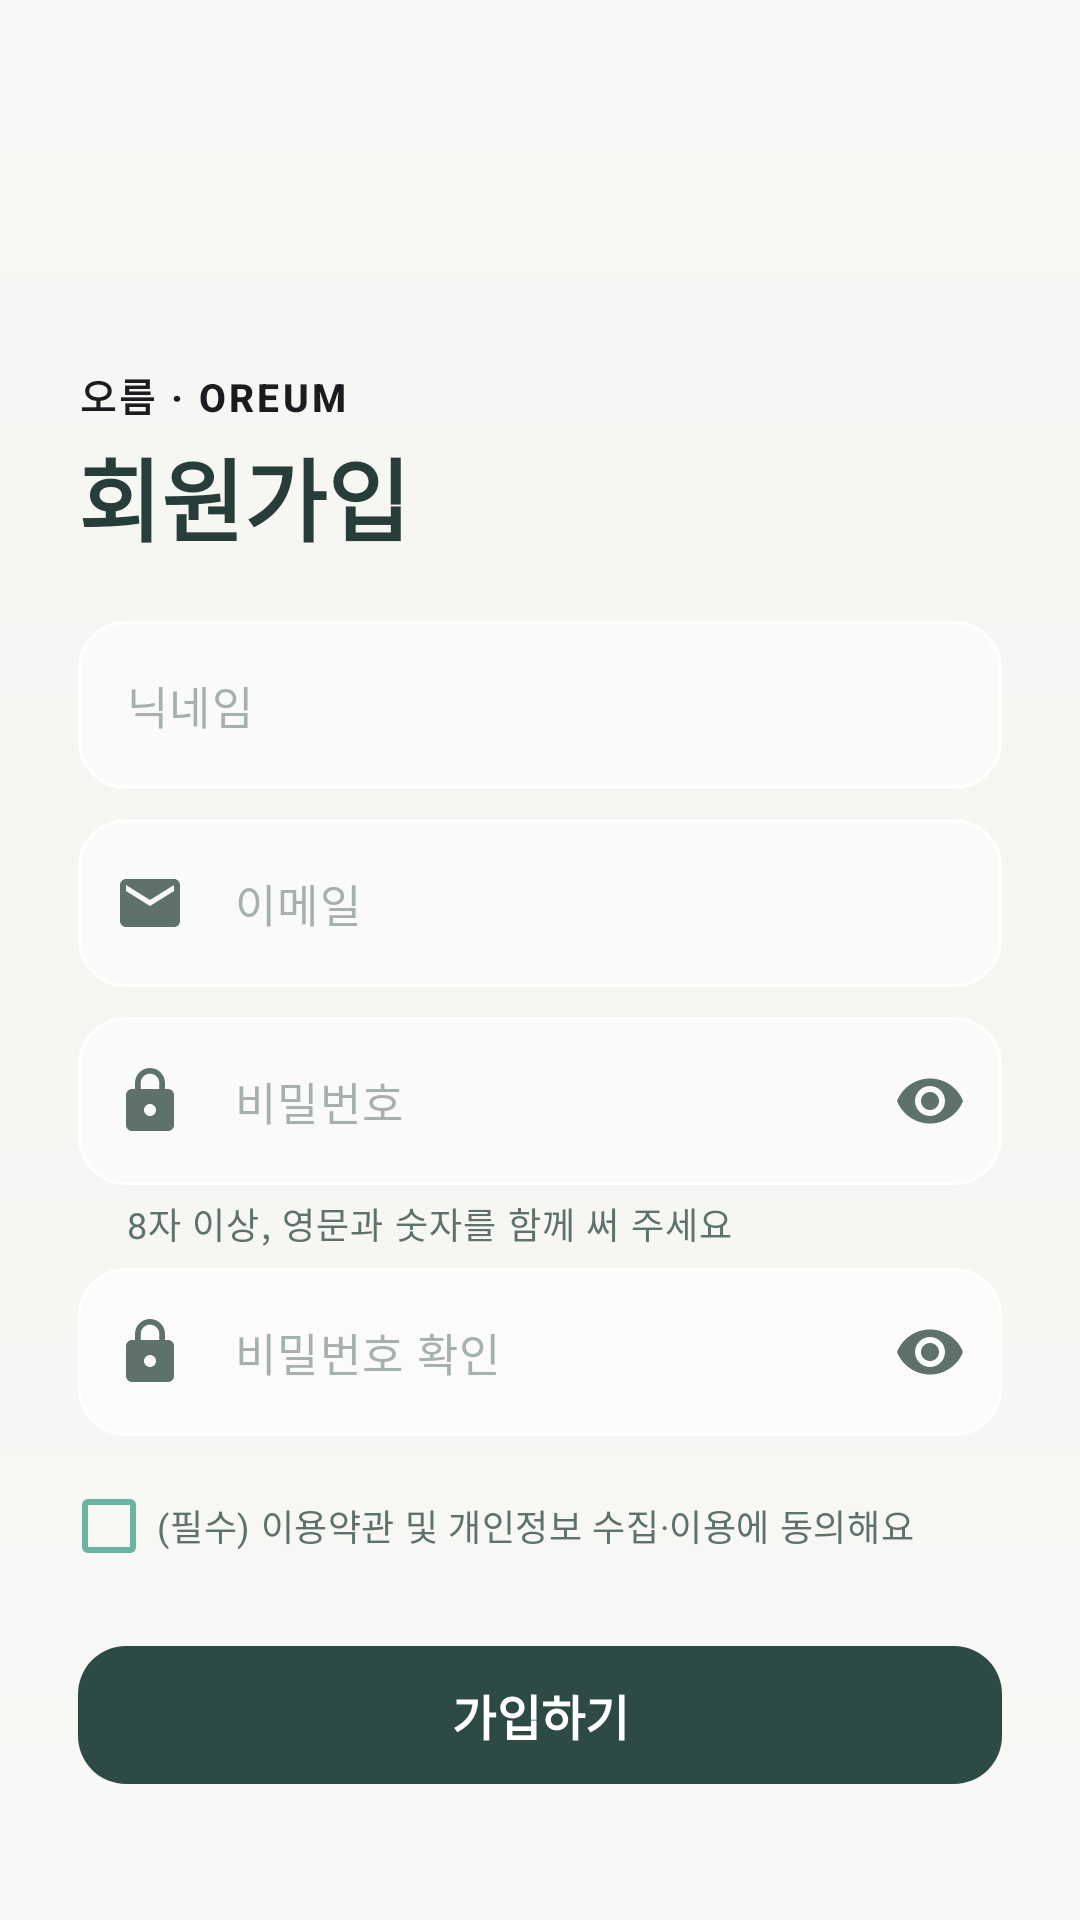

Layout XML and referenced resources for this Android screen:
<!-- AndroidManifest.xml: application theme Theme.OREUM -->
<!-- res/layout/fragment_signup.xml -->
<?xml version="1.0" encoding="utf-8"?>
<FrameLayout xmlns:android="http://schemas.android.com/apk/res/android"
    xmlns:app="http://schemas.android.com/apk/res-auto"
    xmlns:tools="http://schemas.android.com/tools"
    android:layout_width="match_parent"
    android:layout_height="match_parent">

    <ImageView
        android:id="@+id/bg_mountain"
        android:layout_width="match_parent"
        android:layout_height="match_parent"
        android:importantForAccessibility="no"
        android:scaleType="centerCrop"
        tools:src="@drawable/bg_mountain_autumn" />

    <View
        android:layout_width="match_parent"
        android:layout_height="match_parent"
        android:background="@drawable/bg_auth_scrim" />

    <androidx.core.widget.NestedScrollView
        android:id="@+id/scroll"
        android:layout_width="match_parent"
        android:layout_height="match_parent"
        android:fillViewport="true">

        <LinearLayout
            android:id="@+id/content"
            android:layout_width="match_parent"
            android:layout_height="wrap_content"
            android:orientation="vertical"
            android:paddingHorizontal="26dp"
            android:paddingTop="8dp"
            android:paddingBottom="24dp">

            <ImageButton
                android:id="@+id/btn_back"
                android:layout_width="44dp"
                android:layout_height="44dp"
                android:layout_marginStart="-10dp"
                android:background="?attr/selectableItemBackgroundBorderless"
                android:contentDescription="@string/back"
                android:src="@drawable/ic_arrow_back"
                app:tint="@color/oreum_dark_text" />

            <TextView
                android:layout_width="wrap_content"
                android:layout_height="wrap_content"
                android:layout_marginTop="70dp"
                android:text="@string/auth_brand"
                android:textAppearance="@style/TextAppearance.OREUM.Brand" />

            <TextView
                android:layout_width="wrap_content"
                android:layout_height="wrap_content"
                android:layout_marginTop="2dp"
                android:layout_marginBottom="20dp"
                android:text="@string/signup_title"
                android:textAppearance="@style/TextAppearance.OREUM.Display" />

            <com.google.android.material.textfield.TextInputLayout
                android:id="@+id/layout_nickname"
                style="@style/Widget.OREUM.TextInput.Glass"
                android:layout_width="match_parent"
                android:layout_height="wrap_content"
                app:counterEnabled="false"
                app:startIconDrawable="@drawable/ic_person">

                <com.google.android.material.textfield.TextInputEditText
                    android:id="@+id/input_nickname"
                    style="@style/Widget.OREUM.EditText.Glass"
                    android:layout_width="match_parent"
                    android:layout_height="wrap_content"
                    android:autofillHints="username"
                    android:hint="@string/hint_nickname"
                    android:imeOptions="actionNext"
                    android:inputType="textPersonName"
                    android:maxLength="10" />
            </com.google.android.material.textfield.TextInputLayout>

            <com.google.android.material.textfield.TextInputLayout
                android:id="@+id/layout_email"
                style="@style/Widget.OREUM.TextInput.Glass"
                android:layout_width="match_parent"
                android:layout_height="wrap_content"
                android:layout_marginTop="10dp"
                app:startIconDrawable="@drawable/ic_mail">

                <com.google.android.material.textfield.TextInputEditText
                    android:id="@+id/input_email"
                    style="@style/Widget.OREUM.EditText.Glass"
                    android:layout_width="match_parent"
                    android:layout_height="wrap_content"
                    android:autofillHints="emailAddress"
                    android:hint="@string/hint_email"
                    android:imeOptions="actionNext"
                    android:inputType="textEmailAddress" />
            </com.google.android.material.textfield.TextInputLayout>

            <com.google.android.material.textfield.TextInputLayout
                android:id="@+id/layout_password"
                style="@style/Widget.OREUM.TextInput.Glass"
                android:layout_width="match_parent"
                android:layout_height="wrap_content"
                android:layout_marginTop="10dp"
                app:endIconMode="password_toggle"
                app:helperText="@string/signup_password_helper"
                app:startIconDrawable="@drawable/ic_lock">

                <com.google.android.material.textfield.TextInputEditText
                    android:id="@+id/input_password"
                    style="@style/Widget.OREUM.EditText.Glass"
                    android:layout_width="match_parent"
                    android:layout_height="wrap_content"
                    android:autofillHints="newPassword"
                    android:hint="@string/hint_password"
                    android:imeOptions="actionNext"
                    android:inputType="textPassword" />
            </com.google.android.material.textfield.TextInputLayout>

            <com.google.android.material.textfield.TextInputLayout
                android:id="@+id/layout_password_confirm"
                style="@style/Widget.OREUM.TextInput.Glass"
                android:layout_width="match_parent"
                android:layout_height="wrap_content"
                android:layout_marginTop="6dp"
                app:endIconMode="password_toggle"
                app:startIconDrawable="@drawable/ic_lock">

                <com.google.android.material.textfield.TextInputEditText
                    android:id="@+id/input_password_confirm"
                    style="@style/Widget.OREUM.EditText.Glass"
                    android:layout_width="match_parent"
                    android:layout_height="wrap_content"
                    android:autofillHints="newPassword"
                    android:hint="@string/hint_password_confirm"
                    android:imeOptions="actionDone"
                    android:inputType="textPassword" />
            </com.google.android.material.textfield.TextInputLayout>

            <com.google.android.material.checkbox.MaterialCheckBox
                android:id="@+id/check_terms"
                android:layout_width="wrap_content"
                android:layout_height="wrap_content"
                android:layout_marginStart="-6dp"
                android:layout_marginTop="6dp"
                android:text="@string/signup_terms"
                android:textColor="@color/oreum_sub_text"
                android:textSize="12sp"
                app:buttonTint="@color/oreum_forest_mint" />

            <TextView
                android:id="@+id/text_form_error"
                android:layout_width="match_parent"
                android:layout_height="wrap_content"
                android:layout_marginTop="4dp"
                android:textColor="@color/oreum_error"
                android:textSize="13sp"
                android:visibility="gone"
                tools:text="@string/error_terms_required"
                tools:visibility="visible" />

            <com.google.android.material.button.MaterialButton
                android:id="@+id/btn_signup"
                style="@style/Widget.OREUM.Button.Primary"
                android:layout_width="match_parent"
                android:layout_height="wrap_content"
                android:layout_marginTop="12dp"
                android:text="@string/signup_button" />
        </LinearLayout>
    </androidx.core.widget.NestedScrollView>
</FrameLayout>
<!-- resources referenced by this layout -->
<resources>
  <color name="oreum_dark_text">#263D39</color>
  <color name="oreum_forest_mint">#69B5A1</color>
  <color name="oreum_sub_text">#5E716C</color>
  <!-- drawable bg_auth_scrim (drawable) -->
  <?xml version="1.0" encoding="utf-8"?>
  <shape xmlns:android="http://schemas.android.com/apk/res/android" android:shape="rectangle">
      <gradient
          android:angle="270"
          android:centerColor="#00FFFFFF"
          android:endColor="#59FFFFFF"
          android:startColor="#40FFFFFF"
          android:type="linear" />
  </shape>
  <string name="auth_brand">오름 · OREUM</string>
  <string name="back">뒤로 가기</string>
  <string name="error_terms_required">약관에 동의해야 가입할 수 있어요</string>
  <string name="hint_email">이메일</string>
  <string name="hint_nickname">닉네임</string>
  <string name="hint_password">비밀번호</string>
  <string name="hint_password_confirm">비밀번호 확인</string>
  <string name="signup_button">가입하기</string>
  <string name="signup_password_helper">8자 이상, 영문과 숫자를 함께 써 주세요</string>
  <string name="signup_terms">(필수) 이용약관 및 개인정보 수집·이용에 동의해요</string>
  <string name="signup_title">회원가입</string>
  <style name="TextAppearance.OREUM.Brand" parent="TextAppearance.Material3.LabelLarge">
          <item name="android:textSize">13sp</item>
          <item name="android:textStyle">bold</item>
          <item name="android:letterSpacing">0.08</item>
          <item name="android:textColor">@color/oreum_brand_blue</item>
      </style>
  <style name="TextAppearance.OREUM.Display" parent="TextAppearance.Material3.HeadlineMedium">
          <item name="android:textSize">30sp</item>
          <item name="android:textStyle">bold</item>
          <item name="android:textColor">@color/oreum_dark_text</item>
      </style>
  <style name="Widget.OREUM.Button.Primary" parent="Widget.Material3.Button">
          <item name="android:minHeight">54dp</item>
          <item name="android:textSize">16sp</item>
          <item name="android:textStyle">bold</item>
          <item name="backgroundTint">@color/oreum_deep_button</item>
          <item name="android:textColor">@color/white</item>
          <item name="cornerRadius">16dp</item>
      </style>
  <style name="Widget.OREUM.EditText.Glass" parent="Widget.Material3.TextInputEditText.OutlinedBox">
          <item name="android:textSize">15sp</item>
          <item name="android:textColor">@color/oreum_dark_text</item>
          <item name="android:textColorHint">#8A5E716C</item>
          <item name="android:minHeight">54dp</item>
      </style>
  <style name="Theme.OREUM" parent="Base.Theme.OREUM" />
  <color name="oreum_deep_button">#2E4A44</color>
  <color name="white">#FFFFFFFF</color>
  <color name="oreum_mint">#A9DCCB</color>
  <color name="oreum_sky_blue">#8DBBD0</color>
  <color name="oreum_yellow_accent">#F5C76A</color>
  <color name="oreum_cream_white">#F5F6F2</color>
  <color name="oreum_forest_deep">#3E8E7A</color>
  <style name="ShapeAppearance.OREUM.Dialog" parent="">
          <item name="cornerFamily">rounded</item>
          <item name="cornerSize">24dp</item>
      </style>
  <style name="TextAppearance.OREUM.DialogTitle" parent="MaterialAlertDialog.Material3.Title.Text">
          <item name="android:textSize">16sp</item>
          <item name="android:textStyle">bold</item>
          <item name="android:textColor">@color/oreum_dark_text</item>
      </style>
  <style name="TextAppearance.OREUM.DialogBody" parent="MaterialAlertDialog.Material3.Body.Text">
          <item name="android:textSize">14sp</item>
          <item name="android:textColor">@color/oreum_ink2</item>
          <item name="android:lineSpacingMultiplier">1.3</item>
      </style>
  <style name="Widget.OREUM.DialogButton.Negative" parent="Widget.Material3.Button.TextButton.Dialog">
          <item name="android:minHeight">44dp</item>
          <item name="android:textSize">14sp</item>
          <item name="android:textStyle">bold</item>
          <item name="android:textColor">@color/oreum_forest_deep</item>
      </style>
</resources>
